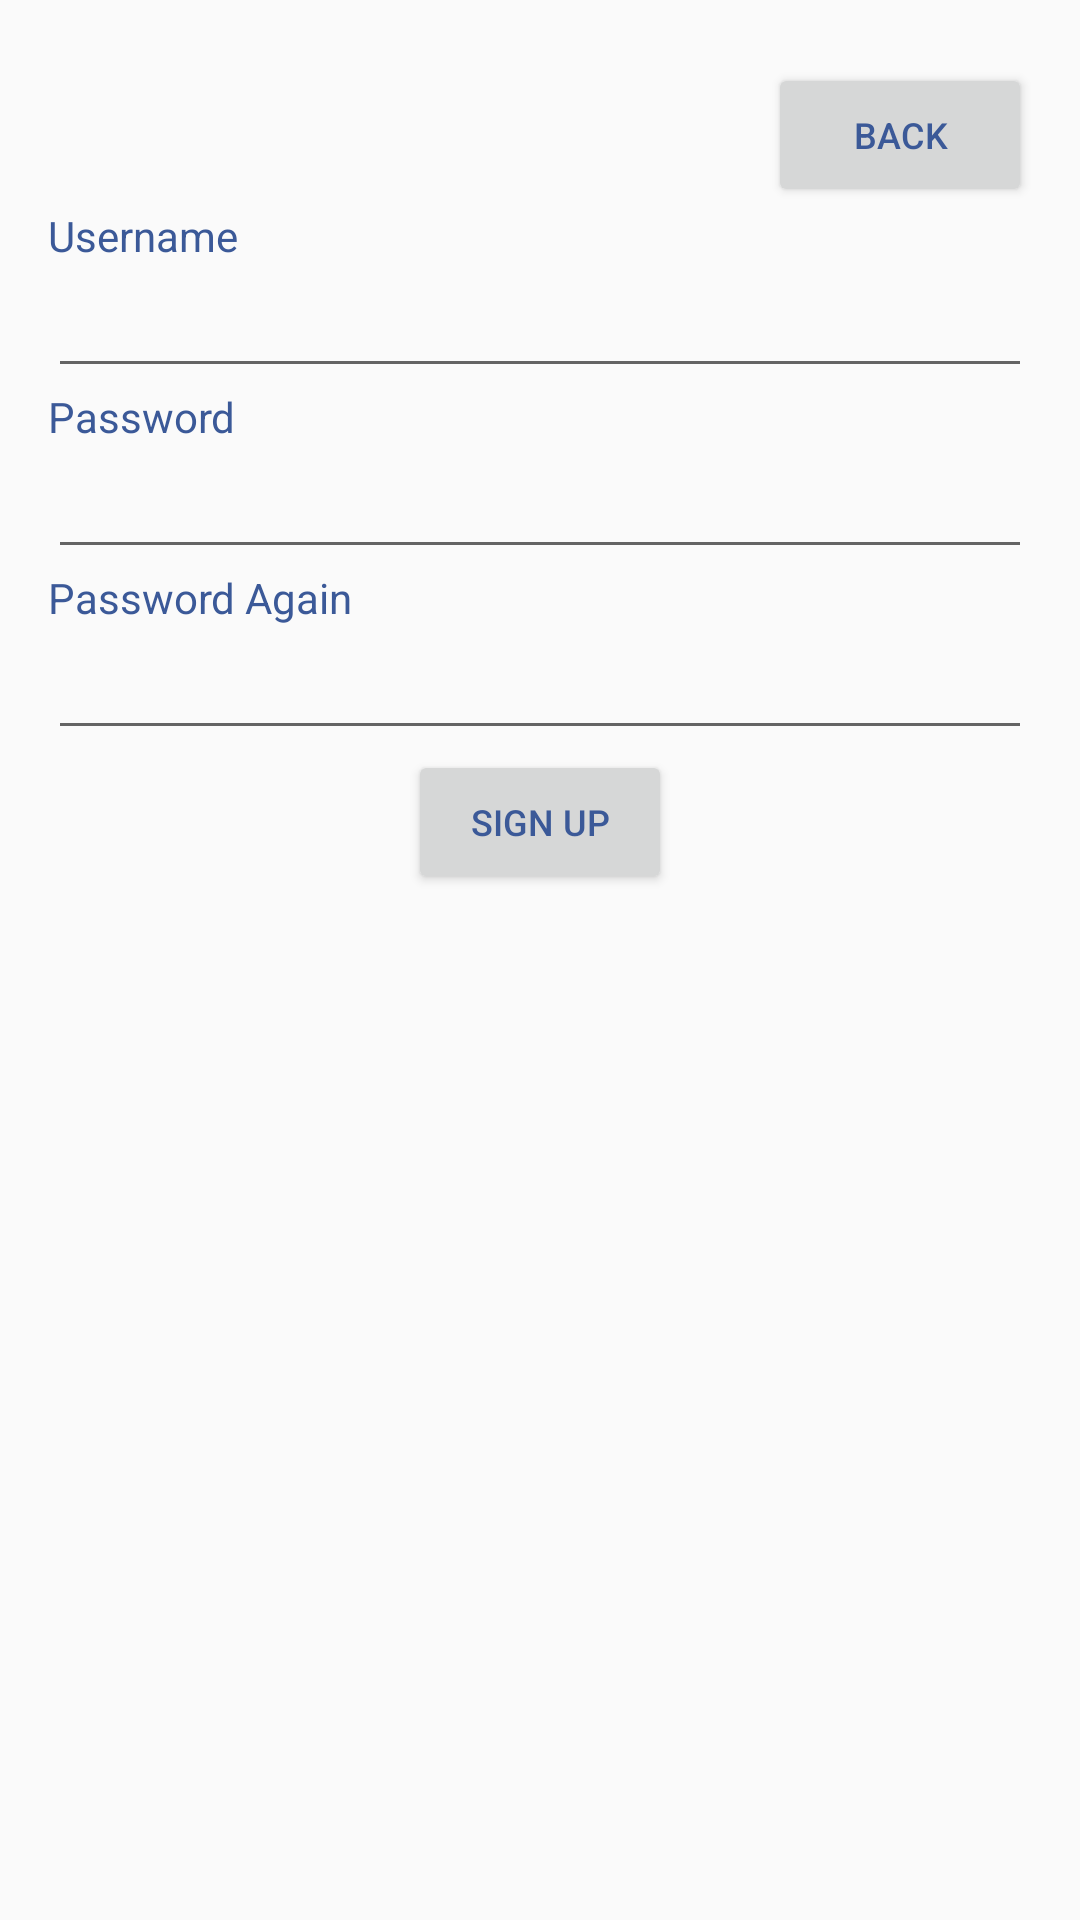

Produce the Android XML layout that renders to this screen, including the resource entries it uses.
<!-- AndroidManifest.xml: application theme Theme.AppCompat.Light.NoActionBar -->
<!-- res/layout/activity_subscribe.xml -->
<?xml version="1.0" encoding="utf-8"?>
<LinearLayout xmlns:android="http://schemas.android.com/apk/res/android"
    xmlns:tools="http://schemas.android.com/tools"
    android:layout_width="match_parent"
    android:layout_height="match_parent"
    android:paddingBottom="16dp"
    android:paddingLeft="16dp"
    android:paddingRight="16dp"
    android:paddingTop="16dp"
    android:orientation="vertical"
    tools:layout_alignParentTop="true"
    tools:layout_alignParentStart="true" >

    <Button
        android:id="@+id/back_button"
        android:layout_width="wrap_content"
        android:layout_height="wrap_content"
        android:layout_gravity="end"
        android:text="Back"
        android:layout_marginTop="5dp"
        android:textColor="@color/com_parse_ui_facebook_login_button"
        android:textSize="12sp" />

    <TextView
        android:id="@+id/textView"
        android:layout_width="wrap_content"
        android:layout_height="wrap_content"
        android:textColor="@color/com_parse_ui_facebook_login_button"
        android:text="Username" />

    <EditText
        android:id="@+id/username"
        android:layout_width="match_parent"
        android:layout_height="wrap_content"
        android:inputType="textEmailAddress"
        android:maxLines="1"
        android:singleLine="true" />

    <TextView
        android:id="@+id/textView2"
        android:layout_width="wrap_content"
        android:layout_height="wrap_content"
        android:textColor="@color/com_parse_ui_facebook_login_button"
        android:text="Password" />

    <EditText
        android:id="@+id/password"
        android:layout_width="match_parent"
        android:layout_height="wrap_content"
        android:inputType="textPassword"
        android:maxLines="1"
        android:singleLine="true" />

    <TextView
        android:id="@+id/textView3"
        android:layout_width="wrap_content"
        android:layout_height="wrap_content"
        android:textColor="@color/com_parse_ui_facebook_login_button"
        android:text="Password Again" />

    <EditText
        android:id="@+id/passwordAgain"
        android:layout_width="match_parent"
        android:layout_height="wrap_content"
        android:inputType="textPassword"
        android:maxLines="1"
        android:singleLine="true" />

    <Button
        android:id="@+id/signup_button"
        android:layout_width="wrap_content"
        android:layout_height="wrap_content"
        android:textSize="12sp"
        android:layout_gravity="center"
        android:text="Sign Up"
        android:textColor="@color/com_parse_ui_facebook_login_button" />
</LinearLayout>
<!-- resources referenced by this layout -->
<resources>
  <color name="com_parse_ui_facebook_login_button">#3B5998</color>
</resources>
